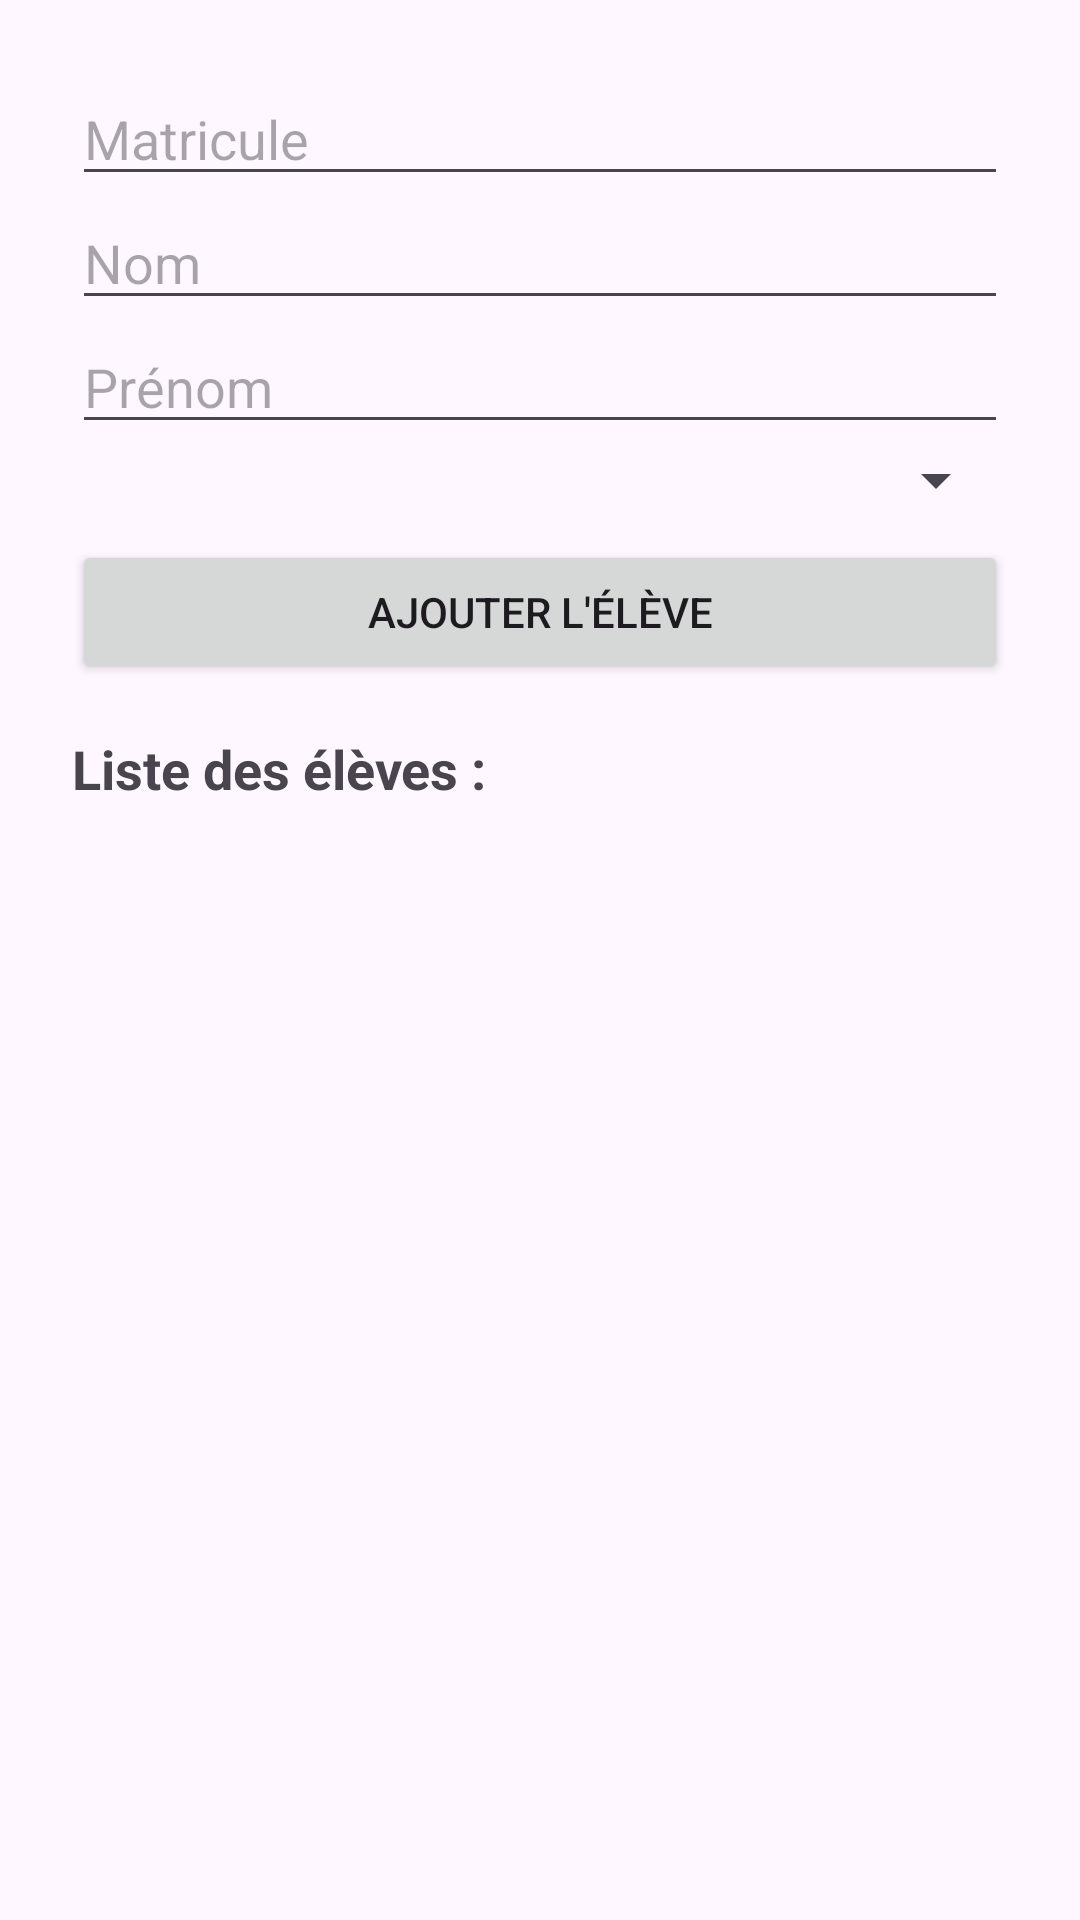

Layout XML and referenced resources for this Android screen:
<!-- AndroidManifest.xml: application theme Theme.PronotesPluquet -->
<!-- res/layout/fragment_student.xml -->
<?xml version="1.0" encoding="utf-8"?>
<LinearLayout xmlns:android="http://schemas.android.com/apk/res/android"
    android:layout_width="match_parent"
    android:layout_height="match_parent"
    android:orientation="vertical"
    android:padding="24dp">

    <EditText
        android:id="@+id/editTextMatricule"
        android:layout_width="match_parent"
        android:layout_height="wrap_content"
        android:hint="Matricule" />

    <EditText
        android:id="@+id/editTextLastName"
        android:layout_width="match_parent"
        android:layout_height="wrap_content"
        android:hint="Nom" />

    <EditText
        android:id="@+id/editTextFirstName"
        android:layout_width="match_parent"
        android:layout_height="wrap_content"
        android:hint="Prénom" />

    <Spinner
        android:id="@+id/spinnerBlock"
        android:layout_width="match_parent"
        android:layout_height="wrap_content"
        android:layout_marginBottom="8dp" />

    <Button
        android:id="@+id/buttonAddStudent"
        android:layout_width="match_parent"
        android:layout_height="wrap_content"
        android:text="Ajouter l'élève" />

    <TextView
        android:id="@+id/textViewStudents"
        android:layout_width="match_parent"
        android:layout_height="wrap_content"
        android:text="Liste des élèves :"
        android:textStyle="bold"
        android:textSize="18sp"
        android:layout_marginTop="16dp" />

    <ScrollView
        android:layout_width="match_parent"
        android:layout_height="0dp"
        android:layout_weight="1">
        <LinearLayout
            android:id="@+id/layoutStudentList"
            android:layout_width="match_parent"
            android:layout_height="wrap_content"
            android:orientation="vertical" />
    </ScrollView>

</LinearLayout>
<!-- resources referenced by this layout -->
<resources>
  <style name="Theme.PronotesPluquet" parent="Base.Theme.PronotesPluquet" />
  <style name="Base.Theme.PronotesPluquet" parent="Theme.Material3.DayNight.NoActionBar">
          
          
      </style>
</resources>
